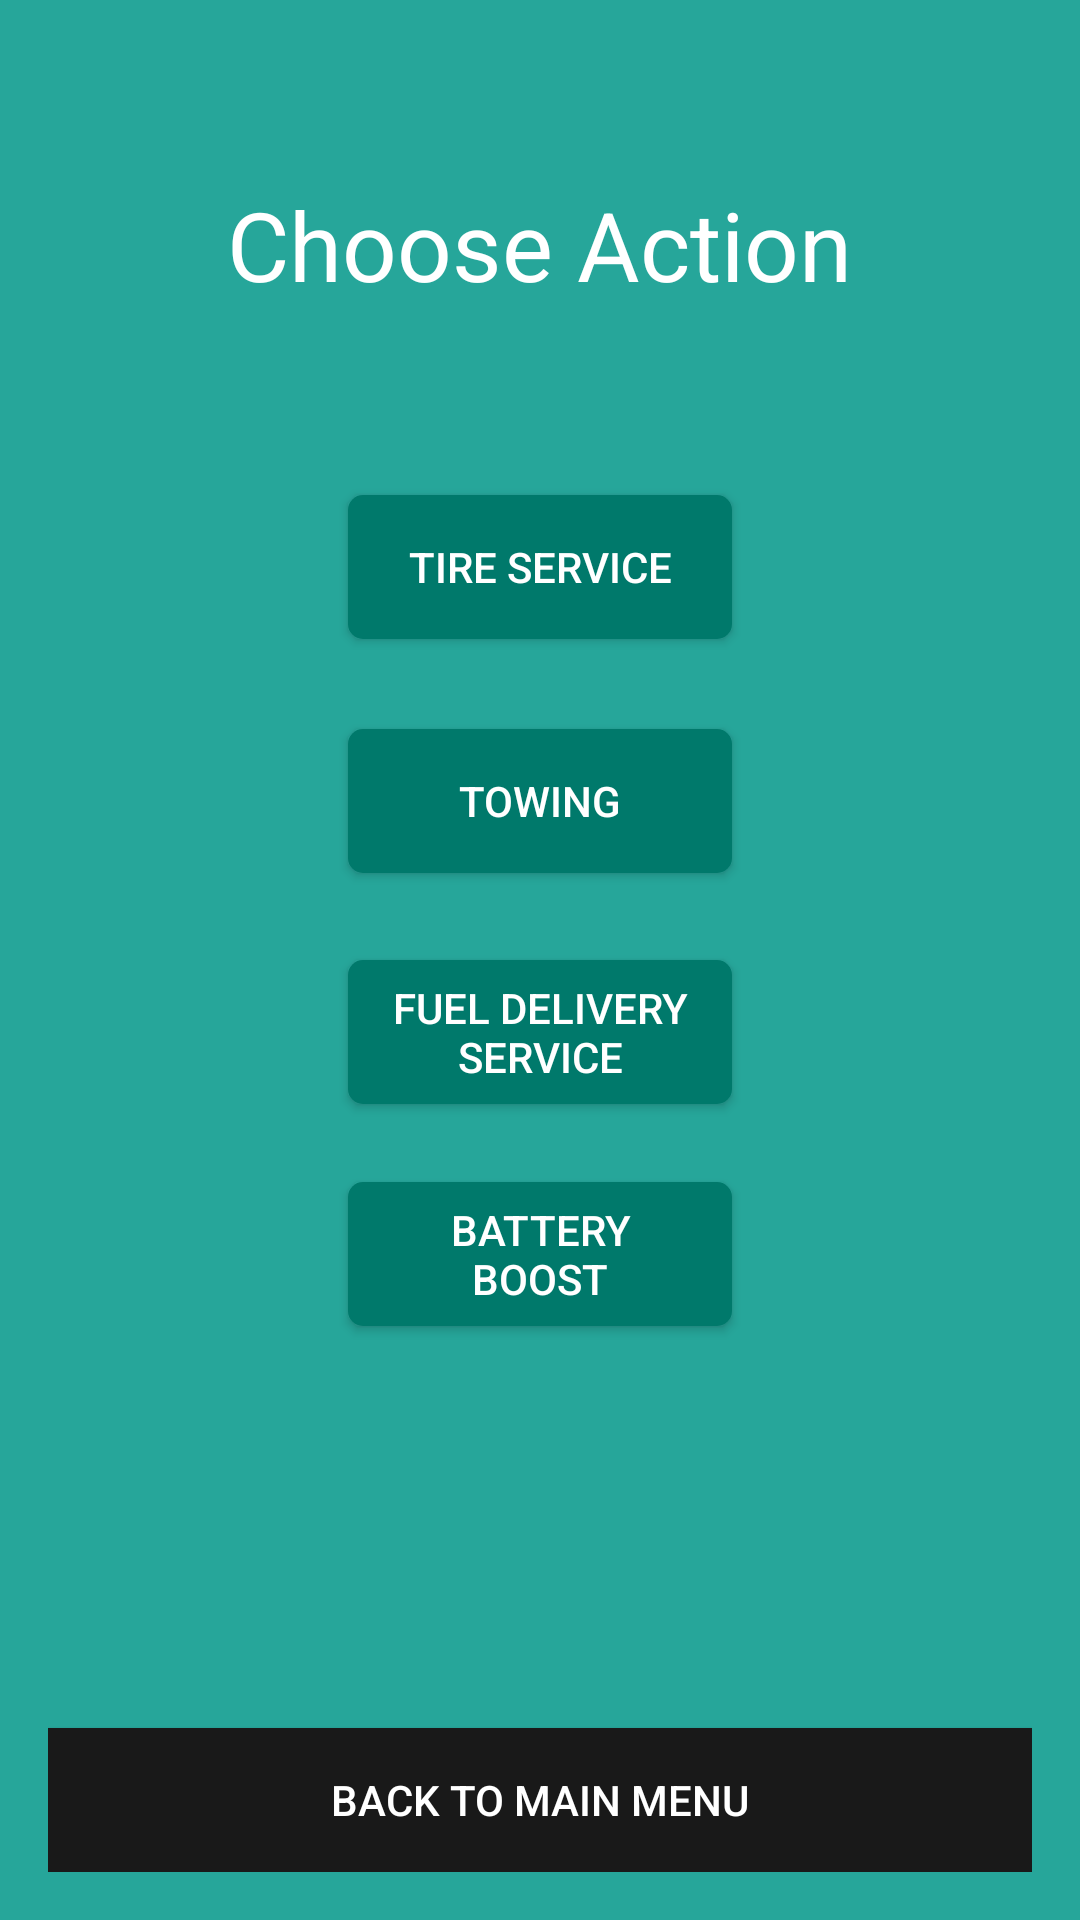

Layout XML and referenced resources for this Android screen:
<!-- AndroidManifest.xml: application theme AppTheme -->
<!-- res/layout/activity_assistance.xml -->
<?xml version="1.0" encoding="utf-8"?>
<RelativeLayout xmlns:android="http://schemas.android.com/apk/res/android"
    xmlns:tools="http://schemas.android.com/tools"
    android:id="@+id/activity_assistance"
    android:layout_width="match_parent"
    android:layout_height="match_parent"
    android:paddingBottom="@dimen/activity_vertical_margin"
    android:paddingLeft="@dimen/activity_horizontal_margin"
    android:paddingRight="@dimen/activity_horizontal_margin"
    android:paddingTop="@dimen/activity_vertical_margin"
    android:background="@color/app_color"
    tools:context="com.app.viaje.viaje.AssistanceActivity">


    <Button
        android:text="@string/service_type_towing"
        android:layout_width="@dimen/activity_horizontal_margin_xlg"
        android:layout_height="wrap_content"
        android:layout_below="@+id/tire_service_button"
        android:layout_alignLeft="@+id/tire_service_button"
        android:layout_alignStart="@+id/tire_service_button"
        android:layout_marginTop="30dp"
        android:background="@drawable/rounded_button"
        android:textColor="#fff"
        android:id="@+id/towing_service_button" />

    <Button
        android:text="@string/service_type_battery_boost"
        android:layout_width="@dimen/activity_horizontal_margin_xlg"
        android:layout_height="wrap_content"
        android:layout_below="@+id/fuel_delivery_service_button"
        android:layout_alignLeft="@+id/fuel_delivery_service_button"
        android:layout_alignStart="@+id/fuel_delivery_service_button"
        android:layout_marginTop="26dp"
        android:background="@drawable/rounded_button"
        android:textColor="#fff"
        android:id="@+id/battery_boost_service_button" />

    <TextView
        android:layout_width="wrap_content"
        android:layout_height="wrap_content"
        android:text="@string/choose_action"
        android:textColor="#fff"
        android:textSize="@dimen/font_size_default_m"
        android:id="@+id/textView"
        android:layout_alignParentTop="true"
        android:layout_centerHorizontal="true"
        android:layout_marginTop="44dp" />

    <Button
        android:text="@string/service_type_fuel_delivery"
        android:layout_width="@dimen/activity_horizontal_margin_xlg"
        android:layout_height="wrap_content"
        android:layout_marginTop="29dp"
        android:id="@+id/fuel_delivery_service_button"
        android:layout_below="@+id/towing_service_button"
        android:layout_alignLeft="@+id/towing_service_button"
        android:layout_alignStart="@+id/towing_service_button"
        android:background="@drawable/rounded_button"
        android:textColor="#fff"/>

    <android.support.v7.widget.AppCompatButton
        android:id="@+id/back_to_menu_button"
        android:layout_width="match_parent"
        android:layout_height="wrap_content"
        android:layout_alignParentBottom="true"
        android:background="@color/emergency_color"
        android:textColor="#ffffff"
        android:text="@string/back_to_main_menu"/>

    <Button
        android:text="@string/service_type_tire_service"
        android:layout_width="@dimen/activity_horizontal_margin_xlg"
        android:layout_height="wrap_content"
        android:layout_marginTop="62dp"
        android:background="@drawable/rounded_button"
        android:textColor="#fff"
        android:id="@+id/tire_service_button"
        android:layout_below="@+id/textView"
        android:layout_centerHorizontal="true" />

</RelativeLayout>
<!-- resources referenced by this layout -->
<resources>
  <color name="app_color">#26a69a</color>
  <color name="emergency_color">#191919</color>
  <dimen name="activity_horizontal_margin">16dp</dimen>
  <dimen name="activity_horizontal_margin_xlg">128dp</dimen>
  <dimen name="activity_vertical_margin">16dp</dimen>
  <dimen name="font_size_default_m">32sp</dimen>
  <!-- drawable rounded_button (drawable) -->
  <?xml version="1.0" encoding="utf-8"?>
  <shape xmlns:android="http://schemas.android.com/apk/res/android" android:shape="rectangle" android:padding="10dp">
      <solid android:color="@color/app_color_button"/>
  
      <corners android:radius="5dp"/>
  
      <padding
          android:bottom="5dp"
          android:left="10dp"
          android:right="10dp"
          android:top="5dp"/>
  
  </shape>
  <string name="back_to_main_menu">Back to Main Menu</string>
  <string name="choose_action">Choose Action</string>
  <string name="service_type_battery_boost">Battery Boost</string>
  <string name="service_type_fuel_delivery">Fuel Delivery Service</string>
  <string name="service_type_tire_service">Tire Service</string>
  <string name="service_type_towing">Towing</string>
  <style name="AppTheme" parent="Theme.AppCompat.Light.NoActionBar">
          
          <item name="colorPrimary">#15B189</item>
          <item name="colorPrimaryDark">#00897b</item>
          <item name="colorAccent">#1de9b6</item>
      </style>
  <color name="app_color_button">#00796b</color>
</resources>
